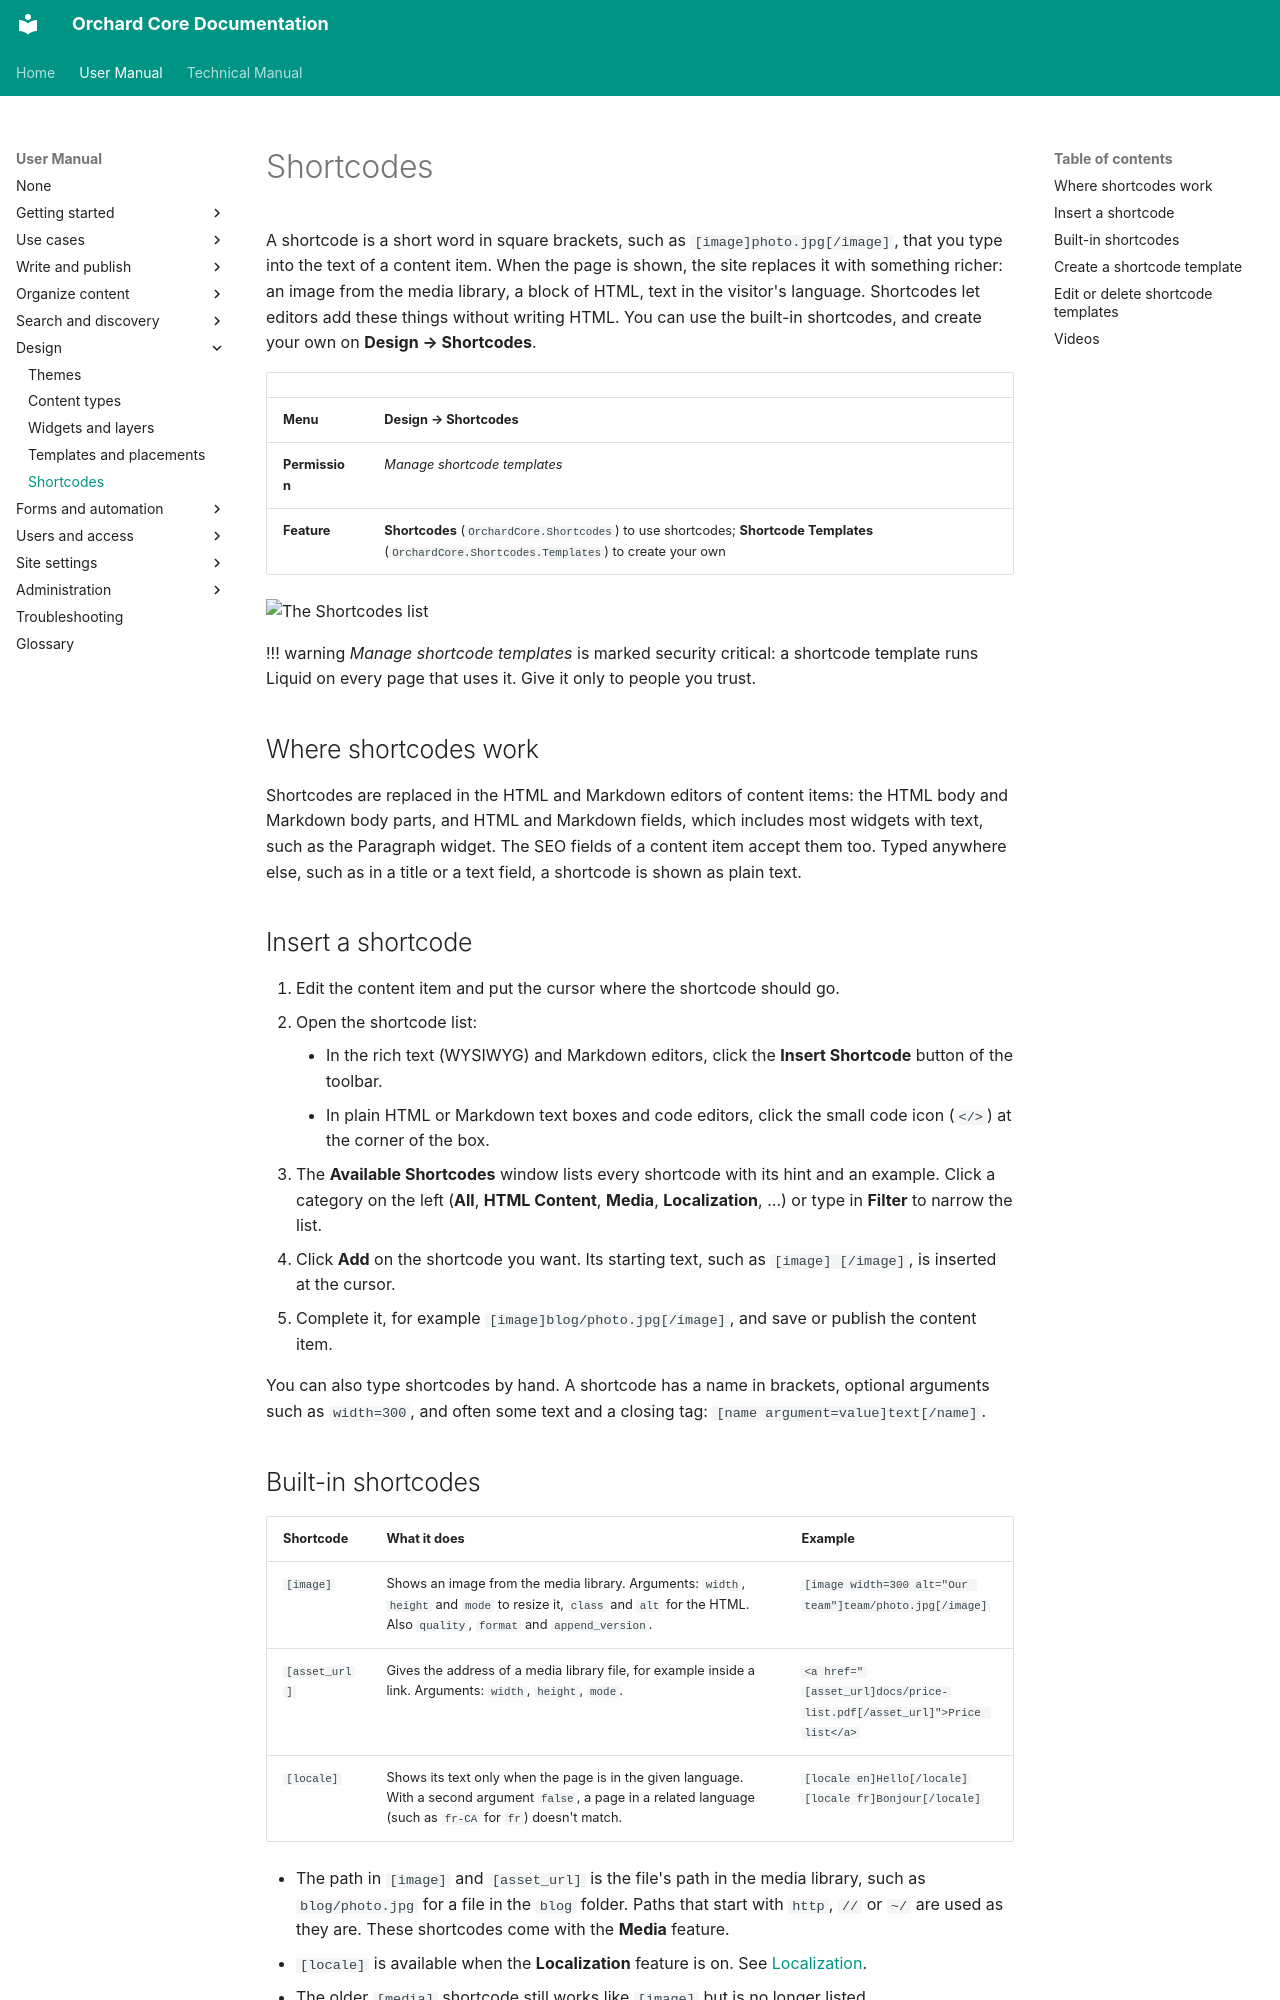

repository: OrchardCMS/OrchardCore · page: user-manual/design/shortcodes/index.html · generator: mkdocs

---
title: Shortcodes
description: Insert ready-made snippets such as images or language-specific text into your content with shortcodes, and create your own shortcodes with Liquid.
technical_manual:
  - reference/modules/Shortcodes/README.md
  - reference/modules/Liquid/README.md
---

# Shortcodes

A shortcode is a short word in square brackets, such as `[image]photo.jpg[/image]`, that you type into the text of a content item. When the page is shown, the site replaces it with something richer: an image from the media library, a block of HTML, text in the visitor's language. Shortcodes let editors add these things without writing HTML. You can use the built-in shortcodes, and create your own on **Design → Shortcodes**.

| | |
| --- | --- |
| **Menu** | **Design → Shortcodes** |
| **Permission** | *Manage shortcode templates* |
| **Feature** | **Shortcodes** (`OrchardCore.Shortcodes`) to use shortcodes; **Shortcode Templates** (`OrchardCore.Shortcodes.Templates`) to create your own |

![The Shortcodes list](images/shortcodes.webp)

!!! warning
    *Manage shortcode templates* is marked security critical: a shortcode template runs Liquid on every page that uses it. Give it only to people you trust.

## Where shortcodes work

Shortcodes are replaced in the HTML and Markdown editors of content items: the HTML body and Markdown body parts, and HTML and Markdown fields, which includes most widgets with text, such as the Paragraph widget. The SEO fields of a content item accept them too. Typed anywhere else, such as in a title or a text field, a shortcode is shown as plain text.

## Insert a shortcode

1. Edit the content item and put the cursor where the shortcode should go.
2. Open the shortcode list:
    - In the rich text (WYSIWYG) and Markdown editors, click the **Insert Shortcode** button of the toolbar.
    - In plain HTML or Markdown text boxes and code editors, click the small code icon (`</>`) at the corner of the box.
3. The **Available Shortcodes** window lists every shortcode with its hint and an example. Click a category on the left (**All**, **HTML Content**, **Media**, **Localization**, ...) or type in **Filter** to narrow the list.
4. Click **Add** on the shortcode you want. Its starting text, such as `[image] [/image]`, is inserted at the cursor.
5. Complete it, for example `[image]blog/photo.jpg[/image]`, and save or publish the content item.

You can also type shortcodes by hand. A shortcode has a name in brackets, optional arguments such as `width=300`, and often some text and a closing tag: `[name argument=value]text[/name]`.
